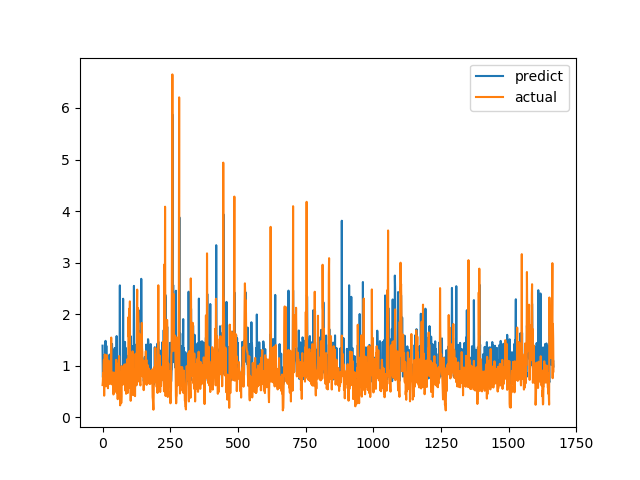

The data file committed next to this chart (first rows):
predict, actual
1.389, 0.6238
0.7797, 0.6915
0.7784, 0.8558
0.8084, 0.7094
1.198, 1.015
0.8572, 1.116
0.8944, 0.4183
0.7582, 1.002
0.8992, 1.219
0.9097, 1.143
0.9167, 0.6528
1.482, 0.6747
0.7563, 0.601
0.7673, 0.6695
1.385, 0.6538
0.7617, 0.7814
0.7578, 1.206
0.6692, 0.8469
0.8407, 0.8286
0.8445, 0.6482
0.7207, 0.5624
0.7585, 0.7183
0.7767, 1.1
0.8597, 0.9542
0.7696, 0.729
0.7334, 0.6694
1.215, 0.8631
0.8205, 0.6465
0.7736, 0.8223
0.808, 0.9236
0.8343, 0.8301
0.8043, 1.067
0.8838, 1.546
1.022, 0.6827
0.8463, 0.6386
1.424, 0.6464
0.7869, 0.6881
0.7688, 0.7274
0.7303, 0.65
0.7676, 0.8694
0.8138, 0.4409
1.304, 0.4519
0.7222, 0.7575
0.6742, 0.4952
1.11, 0.6851
1.345, 0.7244
0.7743, 0.8654
0.8093, 0.74
0.7353, 0.8071
0.8135, 0.8204
0.8171, 1.114
0.8829, 1.109
1.575, 0.4751
0.7764, 1.039
0.8747, 0.9458
0.8488, 0.7878
0.8202, 0.3505
0.7323, 0.9368
0.8197, 0.9868
0.8356, 0.647
... 1,607 more rows
